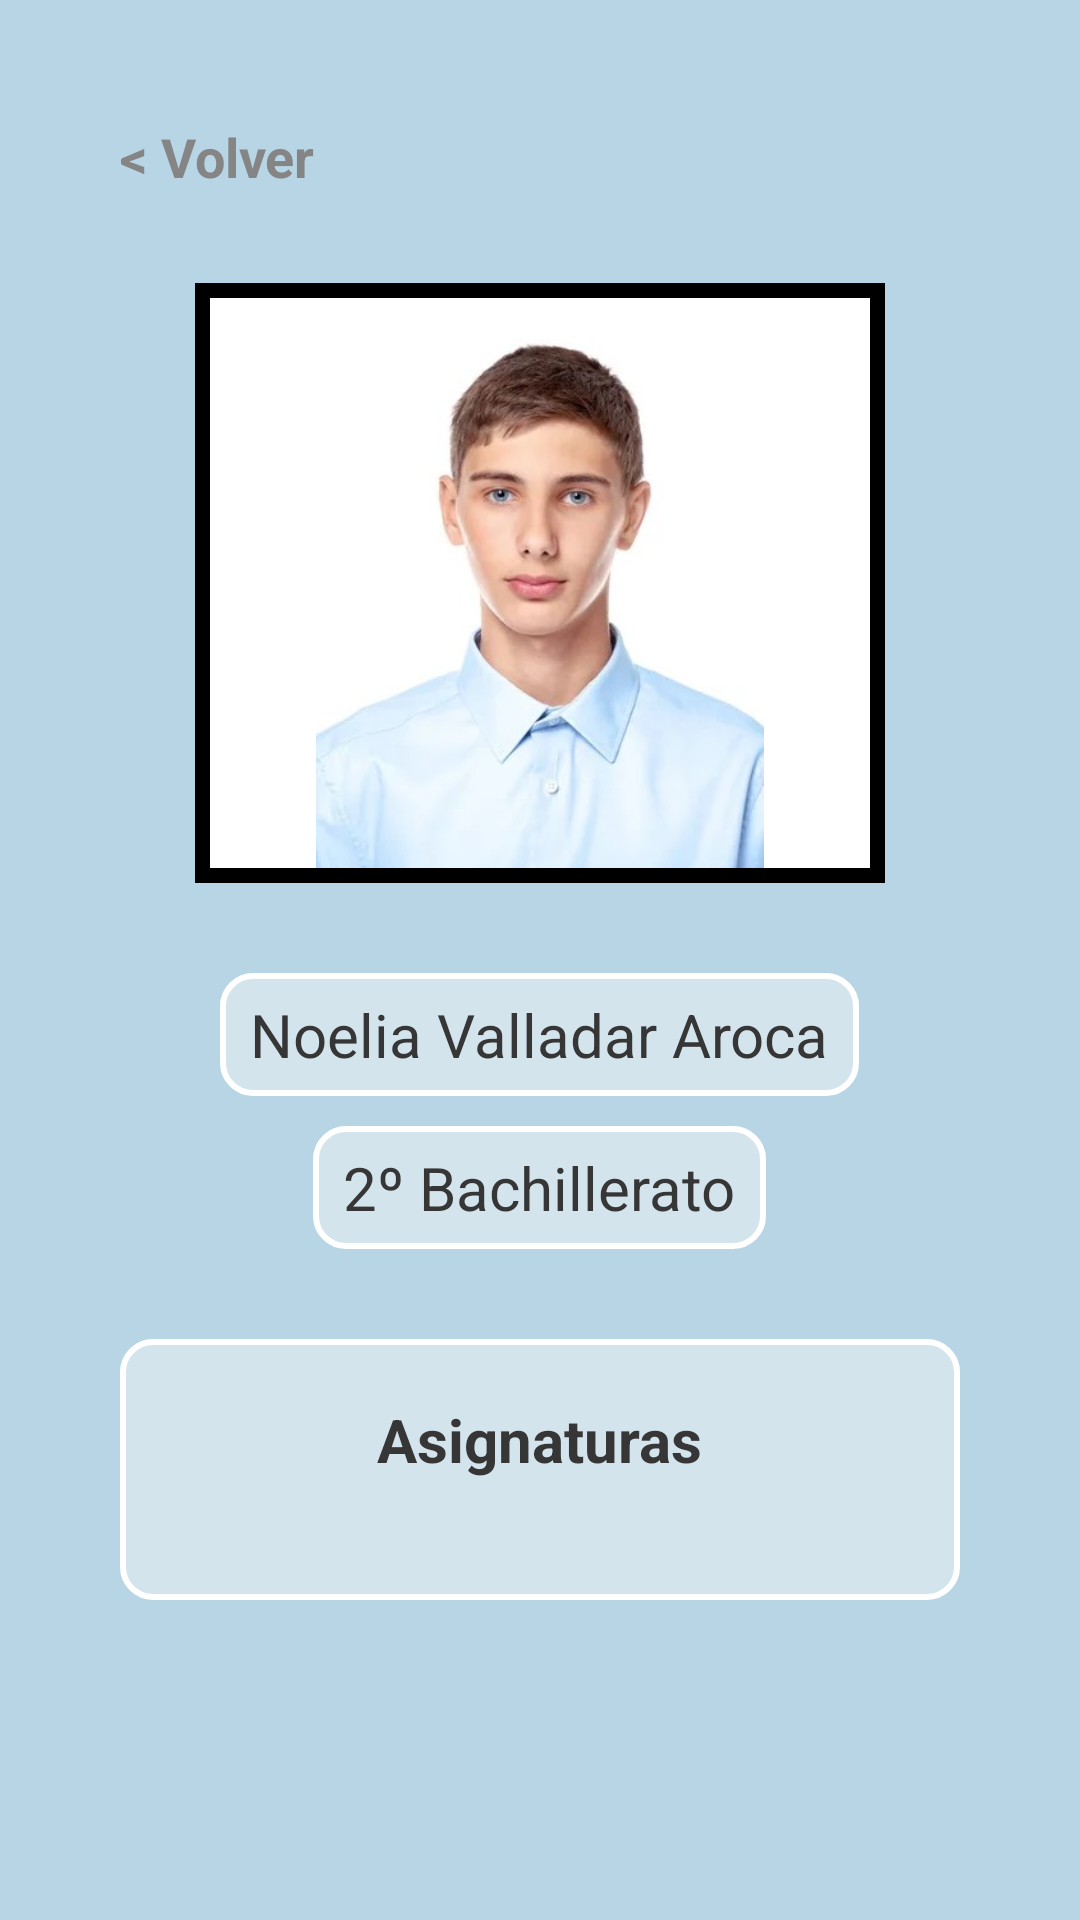

Android layout source for this screen:
<!-- AndroidManifest.xml: application theme Theme.AplicacionGestiónDeAlumnos -->
<!-- res/layout/activity_perfil_alumno.xml -->
<?xml version="1.0" encoding="utf-8"?>
<androidx.constraintlayout.widget.ConstraintLayout xmlns:android="http://schemas.android.com/apk/res/android"
xmlns:app="http://schemas.android.com/apk/res-auto"
xmlns:tools="http://schemas.android.com/tools"
android:layout_width="match_parent"
android:layout_height="match_parent"
android:background="@color/azulFondo"
tools:context=".PerfilAlumno">

    <ScrollView
        android:layout_width="match_parent"
        android:layout_height="match_parent"
        tools:layout_editor_absoluteX="0dp"
        tools:layout_editor_absoluteY="0dp">

        <RelativeLayout
            android:id="@+id/relativeLayout"
            android:layout_width="match_parent"
            android:layout_height="wrap_content"
            android:padding="40dp">

            <TextView
                android:id="@+id/textoVolver"
                android:layout_width="wrap_content"
                android:layout_height="wrap_content"
                android:layout_alignParentTop="true"
                android:layout_marginBottom="10sp"
                android:clickable="true"
                android:onClick="volverAtras"
                android:text="@string/volver"
                android:textColor="#858585"
                android:textSize="18sp"
                android:textStyle="bold" />

            <ImageView
                android:id="@+id/imagenAlumnos"
                android:layout_width="230sp"
                android:layout_height="200dp"
                android:layout_below="@id/textoVolver"
                android:layout_centerHorizontal="true"
                android:layout_marginTop="20sp"
                android:layout_marginBottom="10dp"
                android:background="@drawable/marco_imagen_alumno"
                android:contentDescription="@string/imagen_alumno"
                android:padding="5sp"
                android:src="@drawable/alumno" />

            <TextView

                android:id="@+id/datoNombre"
                android:layout_width="wrap_content"
                android:layout_height="wrap_content"
                android:paddingTop="7sp"
                android:paddingBottom="7sp"
                android:paddingLeft="10sp"
                android:paddingRight="10sp"
                android:background="@drawable/listaformato"
                android:layout_below="@id/imagenAlumnos"
                android:layout_centerHorizontal="true"
                android:layout_marginStart="20sp"
                android:layout_marginTop="20sp"
                android:text="Noelia Valladar Aroca"
                android:textAllCaps="false"
                android:textColor="@color/titulo"
                android:textSize="20sp" />

            <TextView
                android:id="@+id/datoCurso"
                android:paddingTop="7sp"
                android:paddingBottom="7sp"
                android:paddingLeft="10sp"
                android:paddingRight="10sp"
                android:layout_width="wrap_content"
                android:background="@drawable/listaformato"
                android:layout_height="wrap_content"
                android:layout_below="@id/datoNombre"
                android:layout_centerHorizontal="true"
                android:layout_marginTop="10dp"
                android:text="2º Bachillerato"
                android:textAllCaps="false"
                android:textColor="@color/titulo"
                android:textSize="20sp" />

            <LinearLayout
                android:id="@+id/contAsignaturas"
                android:layout_width="match_parent"
                android:layout_height="match_parent"
                android:layout_below="@id/datoCurso"
                android:gravity="center"
                android:layout_marginTop="30dp"
                android:background="@drawable/listaformato"
                android:orientation="vertical">

                <TextView
                    android:id="@+id/textoAsignaturas"
                    android:layout_width="wrap_content"
                    android:layout_height="wrap_content"
                    android:layout_below="@id/datoCurso"
                    android:text="Asignaturas"
                    android:textAllCaps="false"
                    android:textStyle="bold"
                    android:layout_marginTop="20sp"
                    android:textColor="@color/titulo"
                    android:textSize="20sp" />

                <GridLayout
                    android:id="@+id/gridAsignaturas"
                    android:layout_width="wrap_content"
                    android:layout_height="wrap_content"
                    android:layout_below="@id/textoAsignaturas"
                    android:layout_centerHorizontal="true"
                    android:layout_marginTop="20sp"
                    android:alignmentMode="alignMargins"
                    android:layout_marginBottom="20sp"
                    android:columnCount="2"
                    android:gravity="center"
                    android:rowCount="2"
                    android:useDefaultMargins="true">

                </GridLayout>
            </LinearLayout>
        </RelativeLayout>

    </ScrollView>

</androidx.constraintlayout.widget.ConstraintLayout>
<!-- resources referenced by this layout -->
<resources>
  <color name="azulFondo">#B7D5E5</color>
  <color name="titulo">#363636 </color>
  <!-- drawable alumno: jpg bitmap (drawable, 19944 bytes) -->
  <!-- drawable listaformato (drawable) -->
  <?xml version="1.0" encoding="utf-8"?>
  <shape xmlns:android="http://schemas.android.com/apk/res/android"
      android:shape="rectangle">
      <corners android:radius="10dp"/>
      <solid android:color="@color/azulClarito"/>
      <stroke android:width="2dp" android:color="#FFFFFF"/>
  </shape>
  <!-- drawable marco_imagen_alumno (drawable) -->
  <?xml version="1.0" encoding="utf-8"?>
  <shape xmlns:android="http://schemas.android.com/apk/res/android">
      <solid android:color="@color/blanco"/>
      <stroke
          android:width="5sp"
          android:color="@color/negro"
          >
  
  
      </stroke>
  </shape>
  <string name="imagen_alumno">imagen de alumno</string>
  <string name="volver">&lt; Volver</string>
  <style name="Theme.AplicacionGestiónDeAlumnos" parent="Base.Theme.AplicacionGestiónDeAlumnos" />
  <color name="azulClarito">#D4E4EC</color>
  <color name="blanco">#FFFFFF</color>
  <color name="negro">#000000</color>
  <style name="Base.Theme.AplicacionGestiónDeAlumnos" parent="Theme.AppCompat.Light.NoActionBar">
          
          
  
      </style>
</resources>
